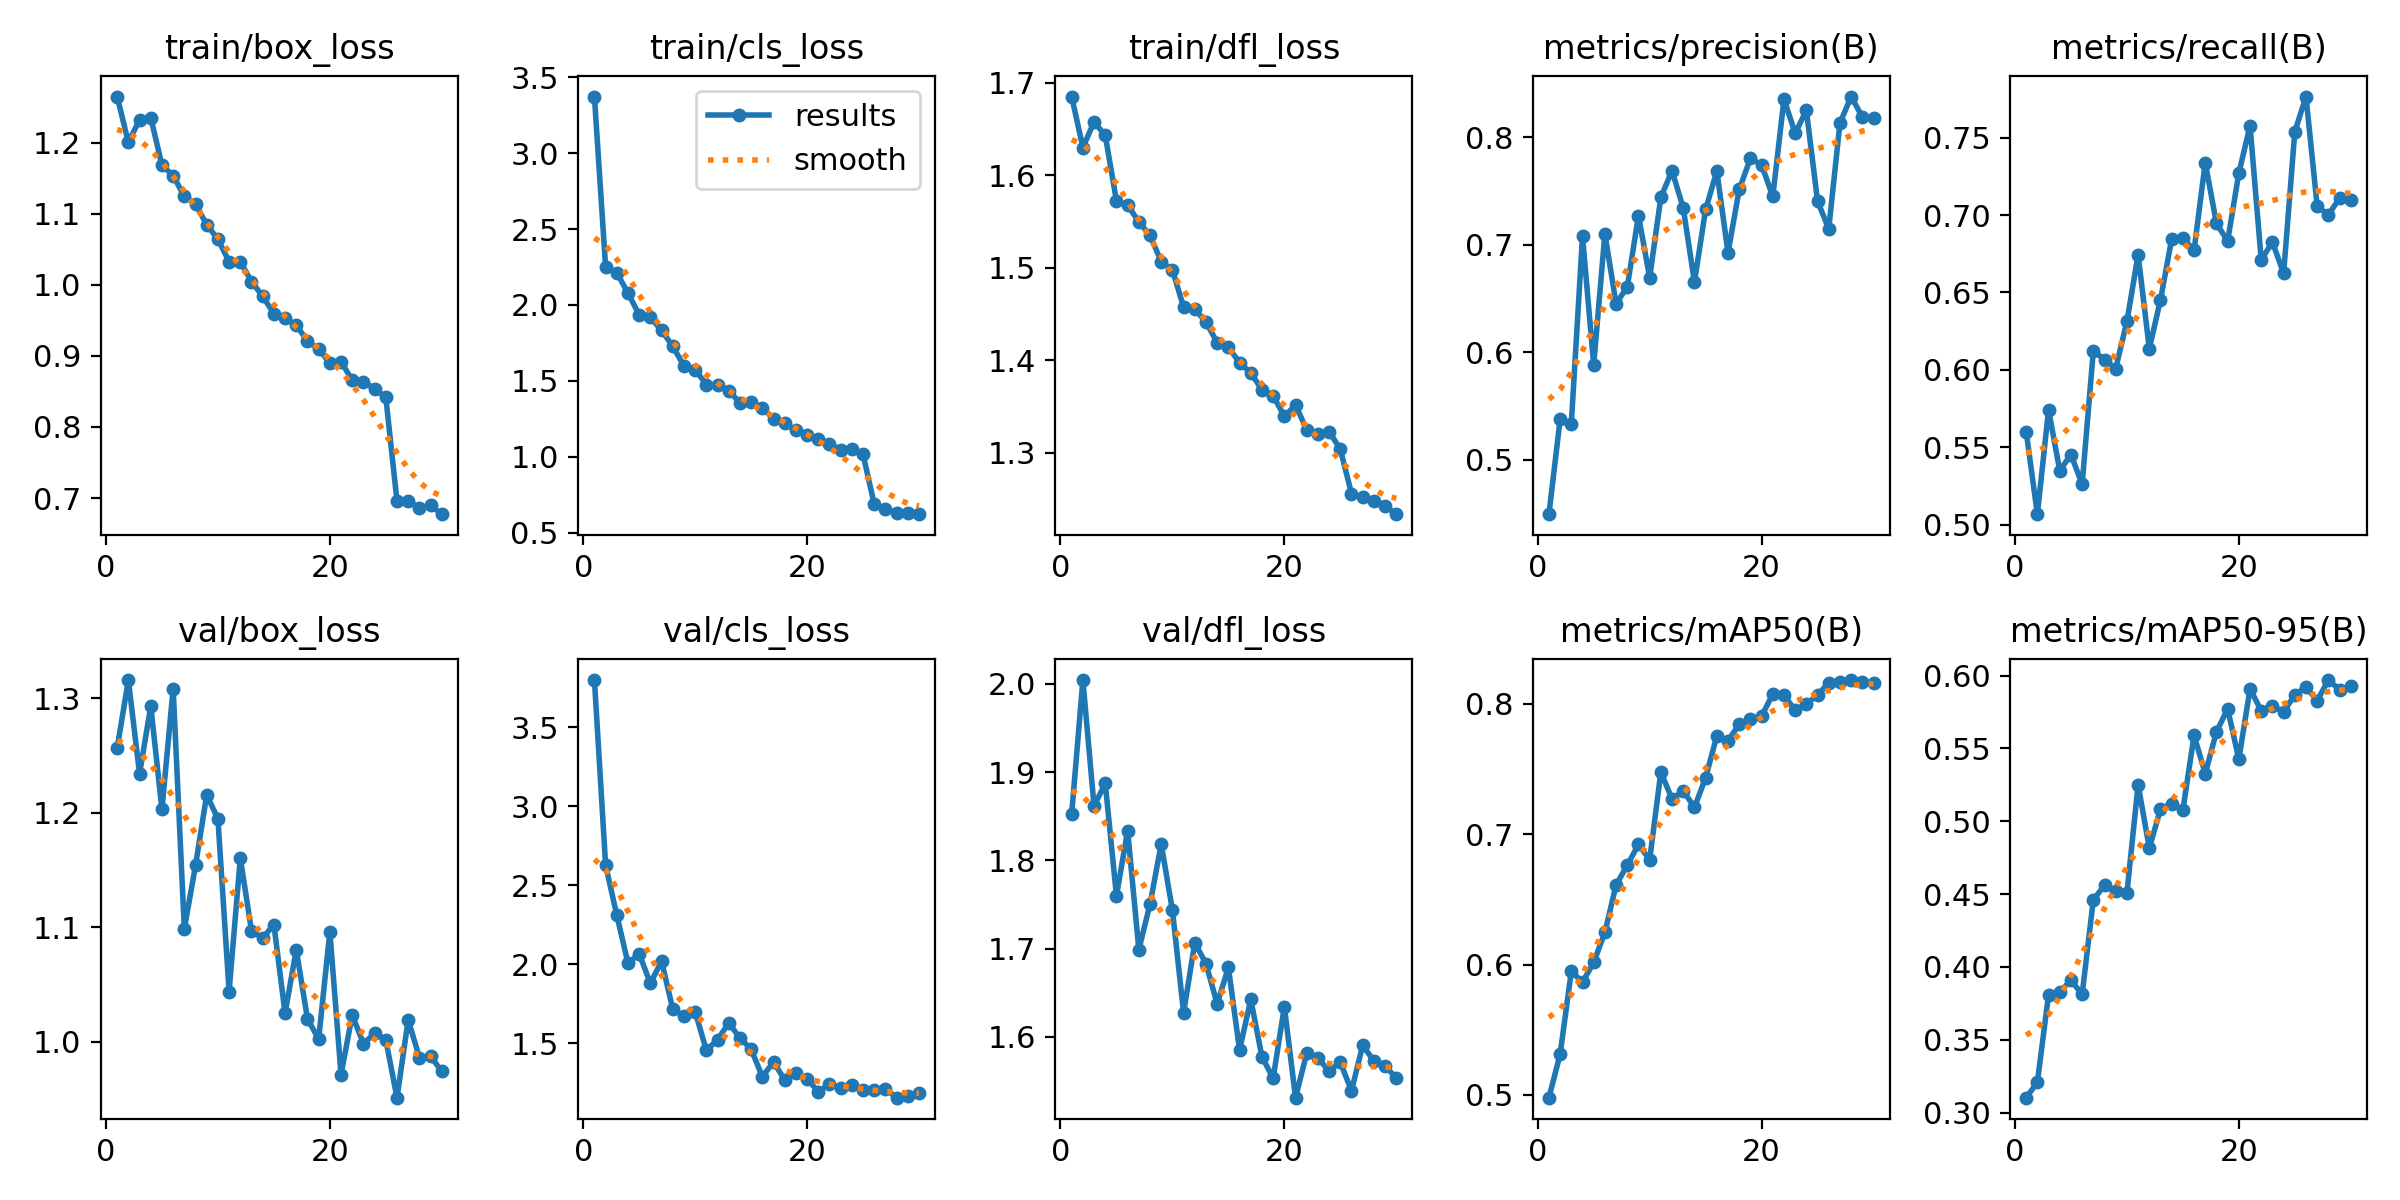

Data behind this chart, as committed beside it:
epoch, time, train/box_loss, train/cls_loss, train/dfl_loss, metrics/precision(B), metrics/recall(B), metrics/mAP50(B), metrics/mAP50-95(B), val/box_loss, val/cls_loss, val/dfl_loss, lr/pg0, lr/pg1, lr/pg2
1, 40.16, 1.265, 3.373, 1.685, 0.4495, 0.5601, 0.4979, 0.3103, 1.257, 3.797, 1.852, 0.00033, 0.00033, 0.06733
2, 69.47, 1.201, 2.249, 1.63, 0.5376, 0.5067, 0.5312, 0.3208, 1.316, 2.626, 2.004, 0.0006615, 0.0006615, 0.03433
3, 99.68, 1.233, 2.212, 1.658, 0.5337, 0.5741, 0.5949, 0.381, 1.234, 2.31, 1.861, 0.0009859, 0.0009859, 0.001323
4, 129, 1.236, 2.078, 1.643, 0.7078, 0.5348, 0.5866, 0.3829, 1.293, 2.005, 1.887, 0.0009758, 0.0009758, 0.0009758
5, 159.7, 1.168, 1.934, 1.572, 0.5883, 0.5453, 0.6017, 0.3908, 1.203, 2.065, 1.76, 0.0009572, 0.0009572, 0.0009572
6, 190.3, 1.154, 1.918, 1.568, 0.7102, 0.526, 0.6247, 0.3812, 1.309, 1.879, 1.834, 0.0009337, 0.0009337, 0.0009337
7, 221.5, 1.125, 1.832, 1.55, 0.6452, 0.6123, 0.6612, 0.4461, 1.099, 2.019, 1.699, 0.0009055, 0.0009055, 0.0009055
8, 251.2, 1.114, 1.727, 1.535, 0.6607, 0.6066, 0.6762, 0.456, 1.154, 1.715, 1.75, 0.0008729, 0.0008729, 0.0008729
9, 281, 1.085, 1.598, 1.507, 0.727, 0.6008, 0.6922, 0.4518, 1.216, 1.672, 1.818, 0.0008362, 0.0008362, 0.0008362
10, 311.3, 1.064, 1.574, 1.498, 0.6694, 0.6313, 0.6804, 0.4508, 1.195, 1.699, 1.743, 0.000796, 0.000796, 0.000796
11, 340.7, 1.033, 1.475, 1.458, 0.7441, 0.6744, 0.7478, 0.525, 1.044, 1.456, 1.627, 0.0007525, 0.0007525, 0.0007525
12, 370.4, 1.033, 1.472, 1.455, 0.7688, 0.6137, 0.7269, 0.4816, 1.16, 1.521, 1.707, 0.0007063, 0.0007063, 0.0007063
13, 400.1, 1.005, 1.434, 1.441, 0.7341, 0.6452, 0.7335, 0.5083, 1.097, 1.629, 1.683, 0.000658, 0.000658, 0.000658
14, 429.5, 0.984, 1.356, 1.419, 0.6653, 0.6845, 0.7207, 0.5121, 1.091, 1.532, 1.637, 0.0006079, 0.0006079, 0.0006079
15, 459.3, 0.9595, 1.359, 1.414, 0.7328, 0.6851, 0.7434, 0.5076, 1.102, 1.462, 1.679, 0.0005567, 0.0005567, 0.0005567
16, 489.6, 0.9531, 1.322, 1.398, 0.7685, 0.6773, 0.7755, 0.5589, 1.025, 1.288, 1.585, 0.000505, 0.000505, 0.000505
17, 521.5, 0.9434, 1.25, 1.386, 0.6925, 0.7339, 0.7719, 0.5327, 1.08, 1.38, 1.643, 0.0004533, 0.0004533, 0.0004533
18, 552.2, 0.9207, 1.219, 1.369, 0.7513, 0.6946, 0.7843, 0.5614, 1.02, 1.269, 1.578, 0.0004021, 0.0004021, 0.0004021
19, 585.7, 0.91, 1.175, 1.362, 0.7802, 0.6833, 0.7884, 0.5772, 1.002, 1.311, 1.553, 0.000352, 0.000352, 0.000352
20, 617.6, 0.8898, 1.141, 1.34, 0.7742, 0.7271, 0.7906, 0.5426, 1.096, 1.275, 1.634, 0.0003037, 0.0003037, 0.0003037
21, 648, 0.8919, 1.119, 1.352, 0.7449, 0.7578, 0.8075, 0.5908, 0.9713, 1.193, 1.531, 0.0002575, 0.0002575, 0.0002575
22, 678.5, 0.8658, 1.084, 1.325, 0.8352, 0.6711, 0.8067, 0.5758, 1.023, 1.242, 1.582, 0.000214, 0.000214, 0.000214
23, 709.6, 0.8638, 1.047, 1.321, 0.8036, 0.6826, 0.7951, 0.579, 0.9984, 1.214, 1.576, 0.0001738, 0.0001738, 0.0001738
24, 741.1, 0.8538, 1.05, 1.323, 0.8248, 0.6623, 0.8, 0.575, 1.007, 1.234, 1.562, 0.0001371, 0.0001371, 0.0001371
25, 771.4, 0.8417, 1.015, 1.304, 0.7405, 0.7539, 0.8068, 0.5868, 1.002, 1.206, 1.571, 0.0001045, 0.0001045, 0.0001045
26, 811.3, 0.6956, 0.6858, 1.256, 0.7148, 0.7767, 0.8163, 0.592, 0.9511, 1.201, 1.539, 7.63174e-05, 7.63174e-05, 7.63174e-05
27, 838, 0.6957, 0.6551, 1.252, 0.813, 0.7056, 0.8172, 0.5828, 1.019, 1.212, 1.591, 5.2795e-05, 5.2795e-05, 5.2795e-05
28, 864, 0.6857, 0.6299, 1.248, 0.8377, 0.7003, 0.8184, 0.5969, 0.9861, 1.155, 1.573, 3.4227e-05, 3.4227e-05, 3.4227e-05
29, 890.3, 0.6895, 0.6283, 1.243, 0.8188, 0.7109, 0.817, 0.5904, 0.9873, 1.168, 1.567, 2.08169e-05, 2.08169e-05, 2.08169e-05
30, 916.5, 0.6773, 0.6213, 1.234, 0.8179, 0.7096, 0.8157, 0.5928, 0.9742, 1.183, 1.553, 1.27117e-05, 1.27117e-05, 1.27117e-05
